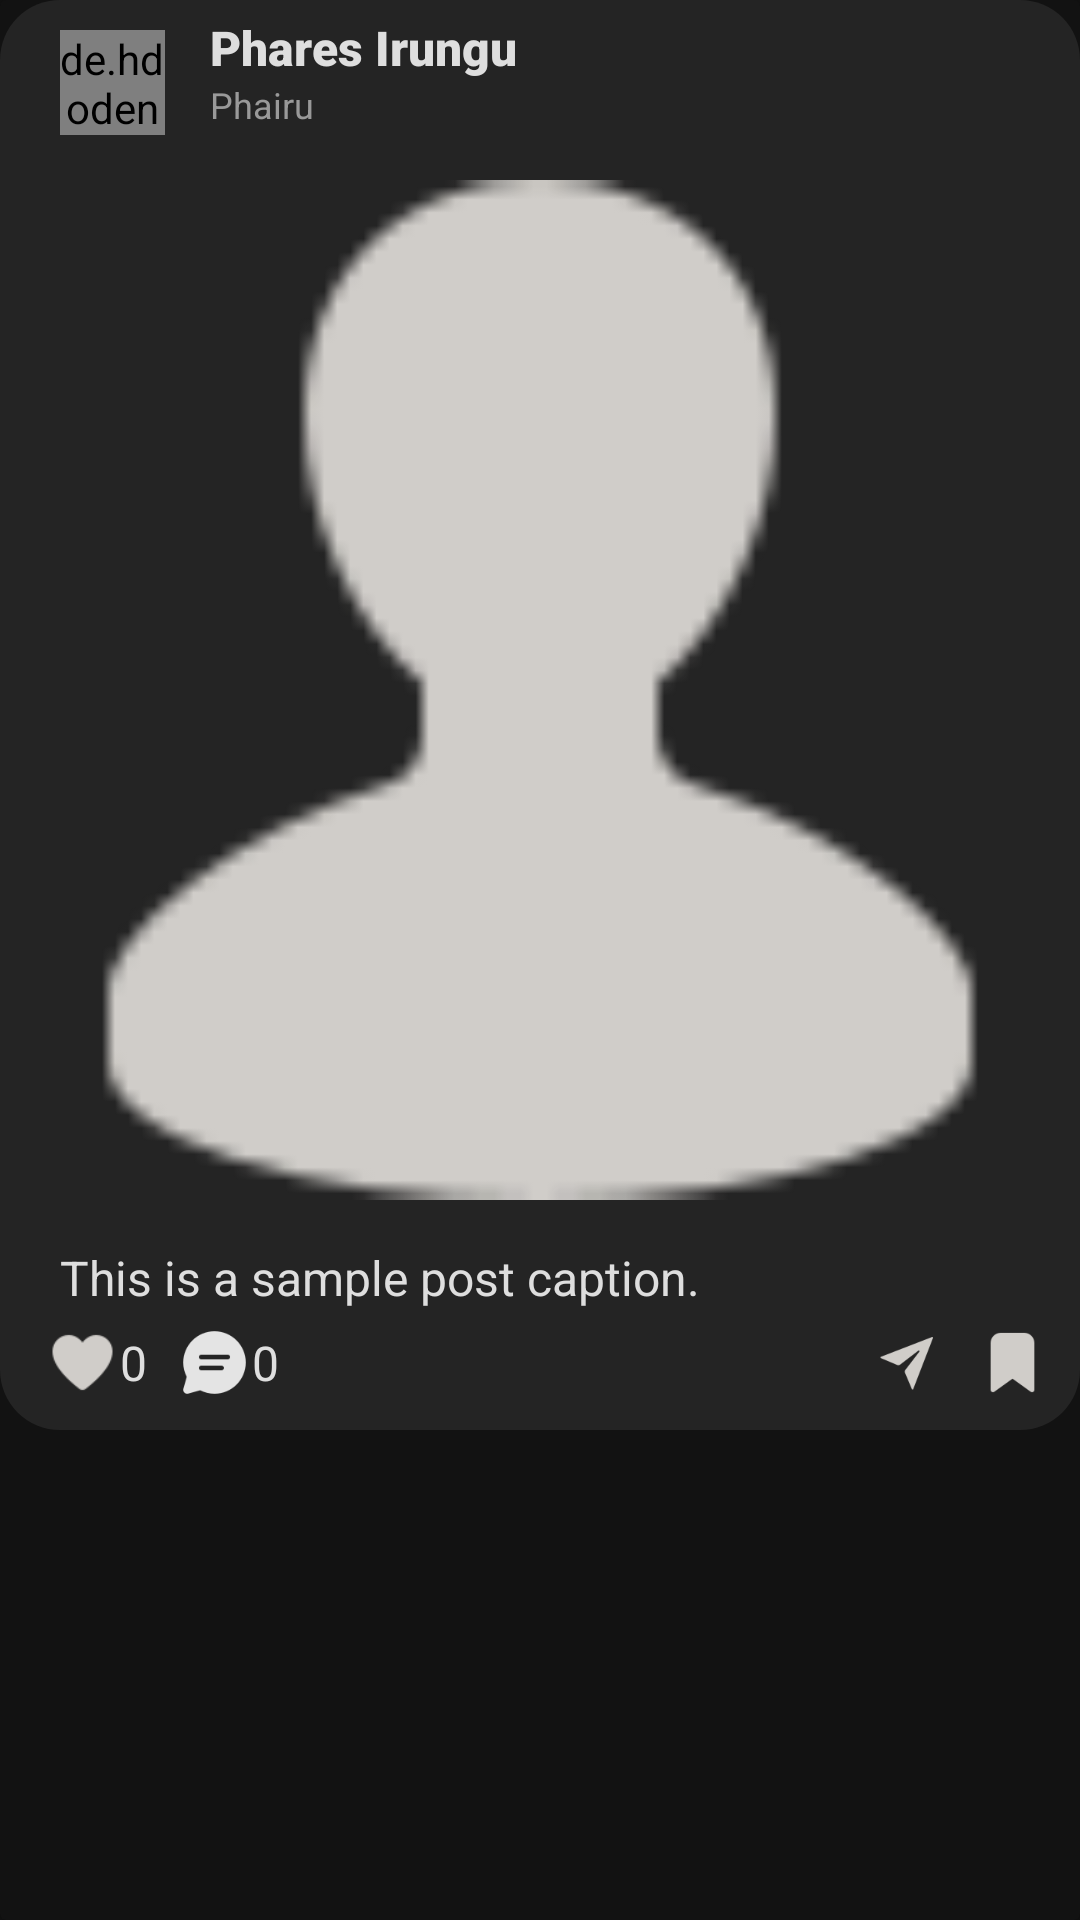

Produce the Android XML layout that renders to this screen, including the resource entries it uses.
<!-- AndroidManifest.xml: application theme Theme.ProjectPhairu -->
<!-- res/layout/specific_usersposts.xml -->
<?xml version="1.0" encoding="utf-8"?>
<androidx.cardview.widget.CardView
    xmlns:android="http://schemas.android.com/apk/res/android"
    xmlns:app="http://schemas.android.com/apk/res-auto"
    android:orientation="vertical"
    android:layout_width="match_parent"
    android:layout_height="wrap_content"
    android:layout_marginBottom="10dp"
    android:backgroundTint="@color/background">

    <RelativeLayout
        android:id="@+id/cardview_container"
        android:layout_width="match_parent"
        android:layout_height="wrap_content"
        android:background="@drawable/loginscontainer">

        <LinearLayout
            android:id="@+id/topLayer"
            android:layout_width="match_parent"
            android:layout_height="wrap_content"
            android:orientation="horizontal"
            android:layout_marginTop="5dp">

            <de.hdodenhof.circleimageview.CircleImageView
                android:id="@+id/postProfilePic"
                android:layout_width="35dp"
                android:layout_height="35dp"
                android:src="@drawable/profilepic_placeholder"
                android:layout_gravity="center"
                android:layout_marginStart="20dp"
                android:layout_marginTop="5dp"
                android:layout_marginBottom="5dp"/>
            <LinearLayout
                android:layout_width="150dp"
                android:layout_height="match_parent"
                android:orientation="vertical"
                android:layout_marginStart="5dp">
                <TextView
                    android:id="@+id/postProfileName"
                    android:layout_width="wrap_content"
                    android:layout_height="wrap_content"
                    android:text="Phares Irungu"
                    android:textSize="16sp"
                    android:fontFamily="sans-serif-black"
                    android:textColor="@color/textColorPurple"
                    android:layout_marginStart="10dp"/>

                <TextView
                    android:id="@+id/postProfileUsername"
                    android:layout_width="wrap_content"
                    android:layout_height="wrap_content"
                    android:text="Phairu"
                    android:textSize="12sp"
                    android:fontFamily="sans-serif"
                    android:textColor="@color/hintText"
                    android:layout_marginStart="10dp"/>

            </LinearLayout>
            
            
            
            
            
            
            
            
            
            
            
            

        </LinearLayout>

        <LinearLayout
            android:id="@+id/bottomLayer"
            android:layout_width="match_parent"
            android:layout_height="wrap_content"
            android:layout_below="@id/topLayer"
            android:layout_margin="10dp"
            android:visibility="visible">

            <com.google.android.material.imageview.ShapeableImageView
                android:id="@+id/postImage"
                android:layout_width="match_parent"
                android:layout_height="wrap_content"
                android:adjustViewBounds="true"
                android:scaleType="fitCenter"
                android:src="@drawable/profilepic_placeholder"
                android:maxHeight="350dp"
                app:shapeAppearanceOverlay="@style/roundedimageview"/>
        </LinearLayout>

        <TextView
            android:id="@+id/postCaption"
            android:layout_width="wrap_content"
            android:layout_height="wrap_content"
            android:layout_below="@id/bottomLayer"
            android:fontFamily="sans-serif"
            android:text="This is a sample post caption."
            android:textSize="16sp"
            android:layout_marginStart="20dp"
            android:layout_marginTop="5dp"
            android:textColor="@color/textColorPurple"/>


        <RelativeLayout
            android:layout_width="match_parent"
            android:layout_height="wrap_content"
            android:layout_marginStart="5dp"
            android:layout_marginTop="5dp"
            android:layout_marginBottom="10dp"
            android:layout_below="@id/postCaption">

            <ImageView
                android:id="@+id/post_image_like_btn"
                android:layout_width="25dp"
                android:layout_height="25dp"
                android:src="@drawable/heart"
                android:layout_marginStart="10dp"/>

            <TextView
                android:id="@+id/likesCount"
                android:layout_width="wrap_content"
                android:layout_height="wrap_content"
                android:text="0"
                android:textSize="16sp"
                android:textColor="@color/textColorPurple"
                android:layout_centerVertical="true"
                android:layout_toEndOf="@+id/post_image_like_btn"/>

            <ImageView
                android:id="@+id/post_image_comment_btn"
                android:layout_width="25dp"
                android:layout_height="25dp"
                android:src="@drawable/message_icon"
                android:layout_toEndOf="@+id/likesCount"
                android:layout_marginStart="10dp"
                />

            <TextView
                android:id="@+id/commentsCount"
                android:layout_width="wrap_content"
                android:layout_height="wrap_content"
                android:text="0"
                android:textSize="16sp"
                android:textColor="@color/textColorPurple"
                android:layout_centerVertical="true"
                android:layout_toEndOf="@+id/post_image_comment_btn"/>

            <ImageView
                android:id="@+id/post_share_comment_btn"
                android:layout_width="25dp"
                android:layout_height="25dp"
                android:src="@drawable/send_icon"
                android:layout_toStartOf="@+id/post_save_comment_btn"
                android:layout_marginTop="0dp"
                android:layout_marginRight="10dp"
                />

            <ImageView
                android:id="@+id/post_save_comment_btn"
                android:layout_width="25dp"
                android:layout_height="25dp"
                android:src="@drawable/windows_bookmark_white"
                android:layout_alignParentEnd="true"
                android:layout_marginTop="0dp"
                android:layout_marginRight="10dp" />
        </RelativeLayout>


    </RelativeLayout>


</androidx.cardview.widget.CardView>
<!-- resources referenced by this layout -->
<resources>
  <color name="background">#121212</color>
  <color name="hintText">#999999</color>
  <color name="textColorPurple">#DEDEDE</color>
  <!-- drawable heart: png bitmap (drawable, 857 bytes) -->
  <!-- drawable loginscontainer (drawable) -->
  <?xml version="1.0" encoding="utf-8"?>
  <shape xmlns:android="http://schemas.android.com/apk/res/android" android:shape="rectangle">
      <solid android:color="@color/drawerBackground"/>
      <corners
          android:radius="20dp" />
  </shape>
  <!-- drawable message_icon: png bitmap (drawable, 1444 bytes) -->
  <!-- drawable profilepic_placeholder: png bitmap (drawable, 1255 bytes) -->
  <!-- drawable send_icon: png bitmap (drawable, 1494 bytes) -->
  <!-- drawable windows_bookmark_white: png bitmap (drawable, 939 bytes) -->
  <style name="roundedimageview">
          <item name="cornerFamily">rounded</item>
          <item name="cornerSize">8%</item>
      </style>
  <style name="Theme.ProjectPhairu" parent="Base.Theme.ProjectPhairu" />
  <color name="drawerBackground">#242424</color>
  <style name="Base.Theme.ProjectPhairu" parent="Theme.MaterialComponents.NoActionBar">
          <item name="android:windowSoftInputMode">adjustResize</item>
          <item name="colorPrimary">@color/blue</item>
          <item name="colorSecondary">@color/white</item>
          <item name="android:statusBarColor" tools:targetApi="1">@color/background</item>
          <item name="android:windowBackground">@color/background</item>
          <item name="android:windowIsTranslucent">true</item>
          <item name="android:windowActionBar">true</item>
          <item name="android:windowTranslucentStatus">true</item>
          <item name="android:windowTranslucentNavigation">true</item>
          <item name="android:windowDrawsSystemBarBackgrounds">true</item>
      </style>
  <color name="blue">#2979FF</color>
  <color name="white">#FFFFFFFF</color>
</resources>
